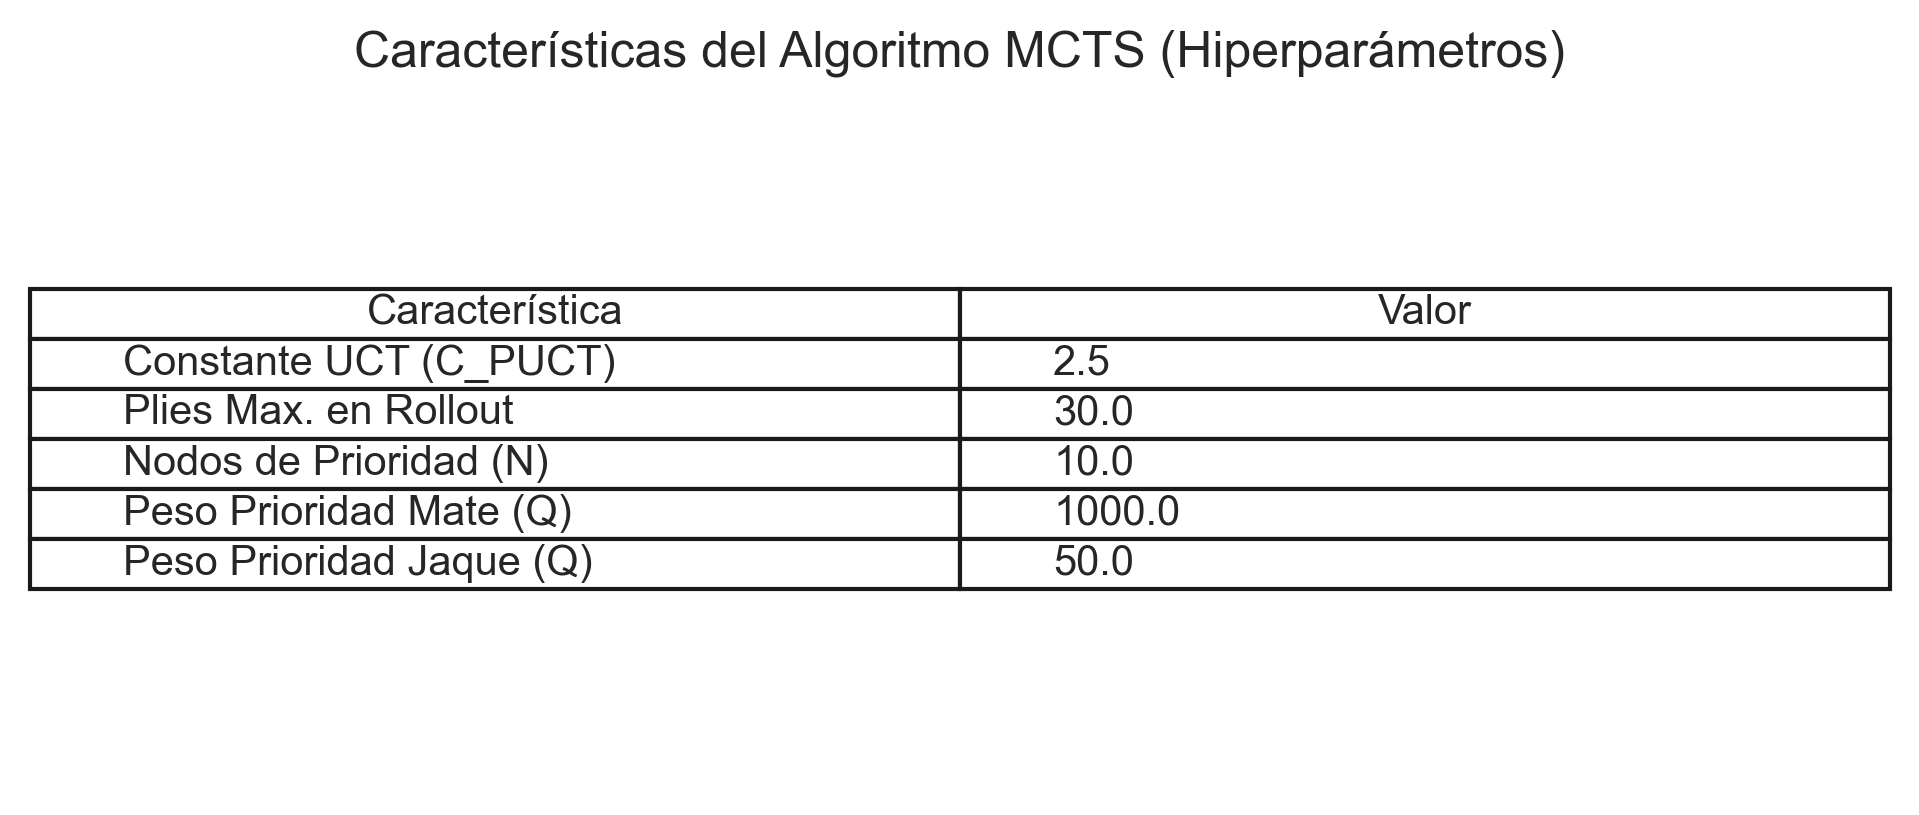

The data file committed next to this chart (first rows):
Característica, Valor
Constante UCT (C_PUCT), 2.5
Plies Max. en Rollout, 30.0
Nodos de Prioridad (N), 10.0
Peso Prioridad Mate (Q), 1000
Peso Prioridad Jaque (Q), 50.0
